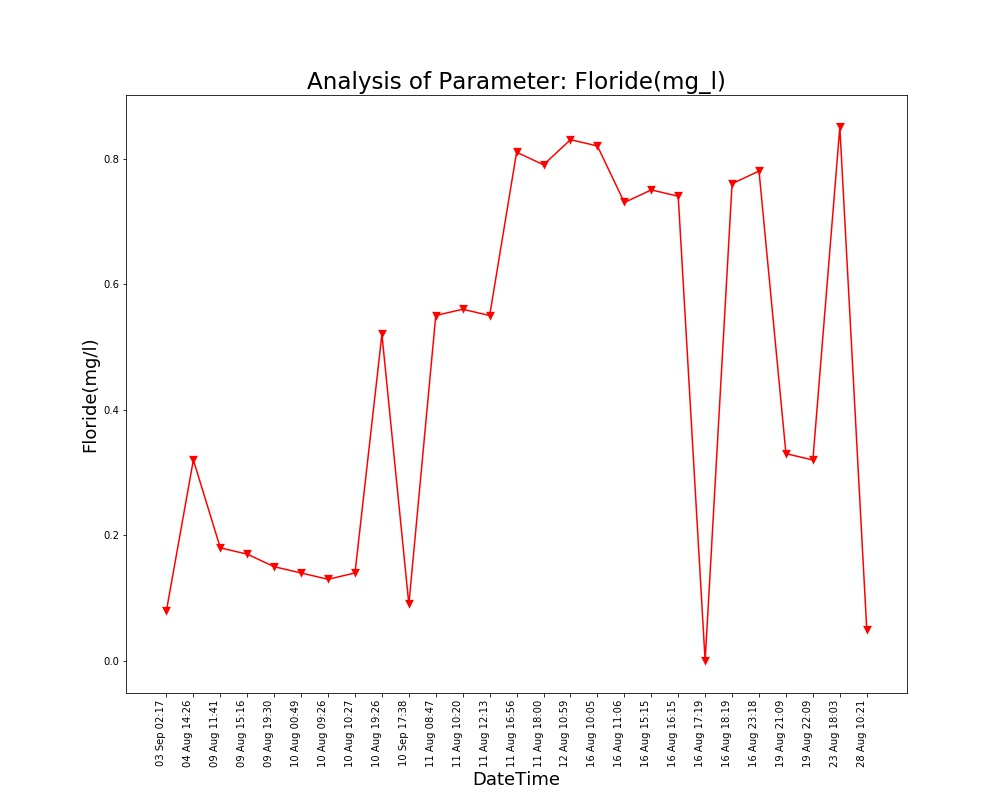

Data behind this chart, as committed beside it:
Unnamed: 0, DateTime, Date, Time, Floride(mg/l)
0.0, 04 Aug 14:26, 04 Aug 2021, 14:26:24, 0.32
1.0, 09 Aug 11:41, 09 Aug 2021, 11:41:48, 0.18
2.0, 09 Aug 15:16, 09 Aug 2021, 15:16:19, 0.17
3.0, 09 Aug 19:30, 09 Aug 2021, 19:30:40, 0.15
4.0, 10 Aug 00:49, 10 Aug 2021, 00:49:39, 0.14
5.0, 10 Aug 09:26, 10 Aug 2021, 09:26:56, 0.13
6.0, 10 Aug 10:27, 10 Aug 2021, 10:27:28, 0.14
7.0, 10 Aug 19:26, 10 Aug 2021, 19:26:33, 0.52
8.0, 11 Aug 08:47, 11 Aug 2021, 08:47:06, 0.55
9.0, 11 Aug 10:20, 11 Aug 2021, 10:20:04, 0.56
10.0, 11 Aug 12:13, 11 Aug 2021, 12:13:36, 0.55
11.0, 11 Aug 16:56, 11 Aug 2021, 16:56:21, 0.81
12.0, 11 Aug 18:00, 11 Aug 2021, 18:00:02, 0.79
13.0, 12 Aug 10:59, 12 Aug 2021, 10:59:37, 0.83
14.0, 16 Aug 10:05, 16 Aug 2021, 10:05:25, 0.82
15.0, 16 Aug 11:06, 16 Aug 2021, 11:06:03, 0.73
16.0, 16 Aug 15:15, 16 Aug 2021, 15:15:28, 0.75
17.0, 16 Aug 16:15, 16 Aug 2021, 16:15:54, 0.74
18.0, 16 Aug 17:19, 16 Aug 2021, 17:19:32, 0.0
19.0, 16 Aug 18:19, 16 Aug 2021, 18:19:53, 0.76
20.0, 16 Aug 23:18, 16 Aug 2021, 23:18:09, 0.78
21.0, 19 Aug 21:09, 19 Aug 2021, 21:09:25, 0.33
22.0, 19 Aug 22:09, 19 Aug 2021, 22:09:52, 0.32
23.0, 23 Aug 18:03, 23 Aug 2021, 18:03:46, 0.85
24.0, 28 Aug 10:21, 28 Aug 2021, 10:21:18, 0.05
, 03 Sep 02:17, 03 Sep 2021, 02:17:33, 0.08
, 10 Sep 17:38, 10 Sep 2021, 17:38:26, 0.09
